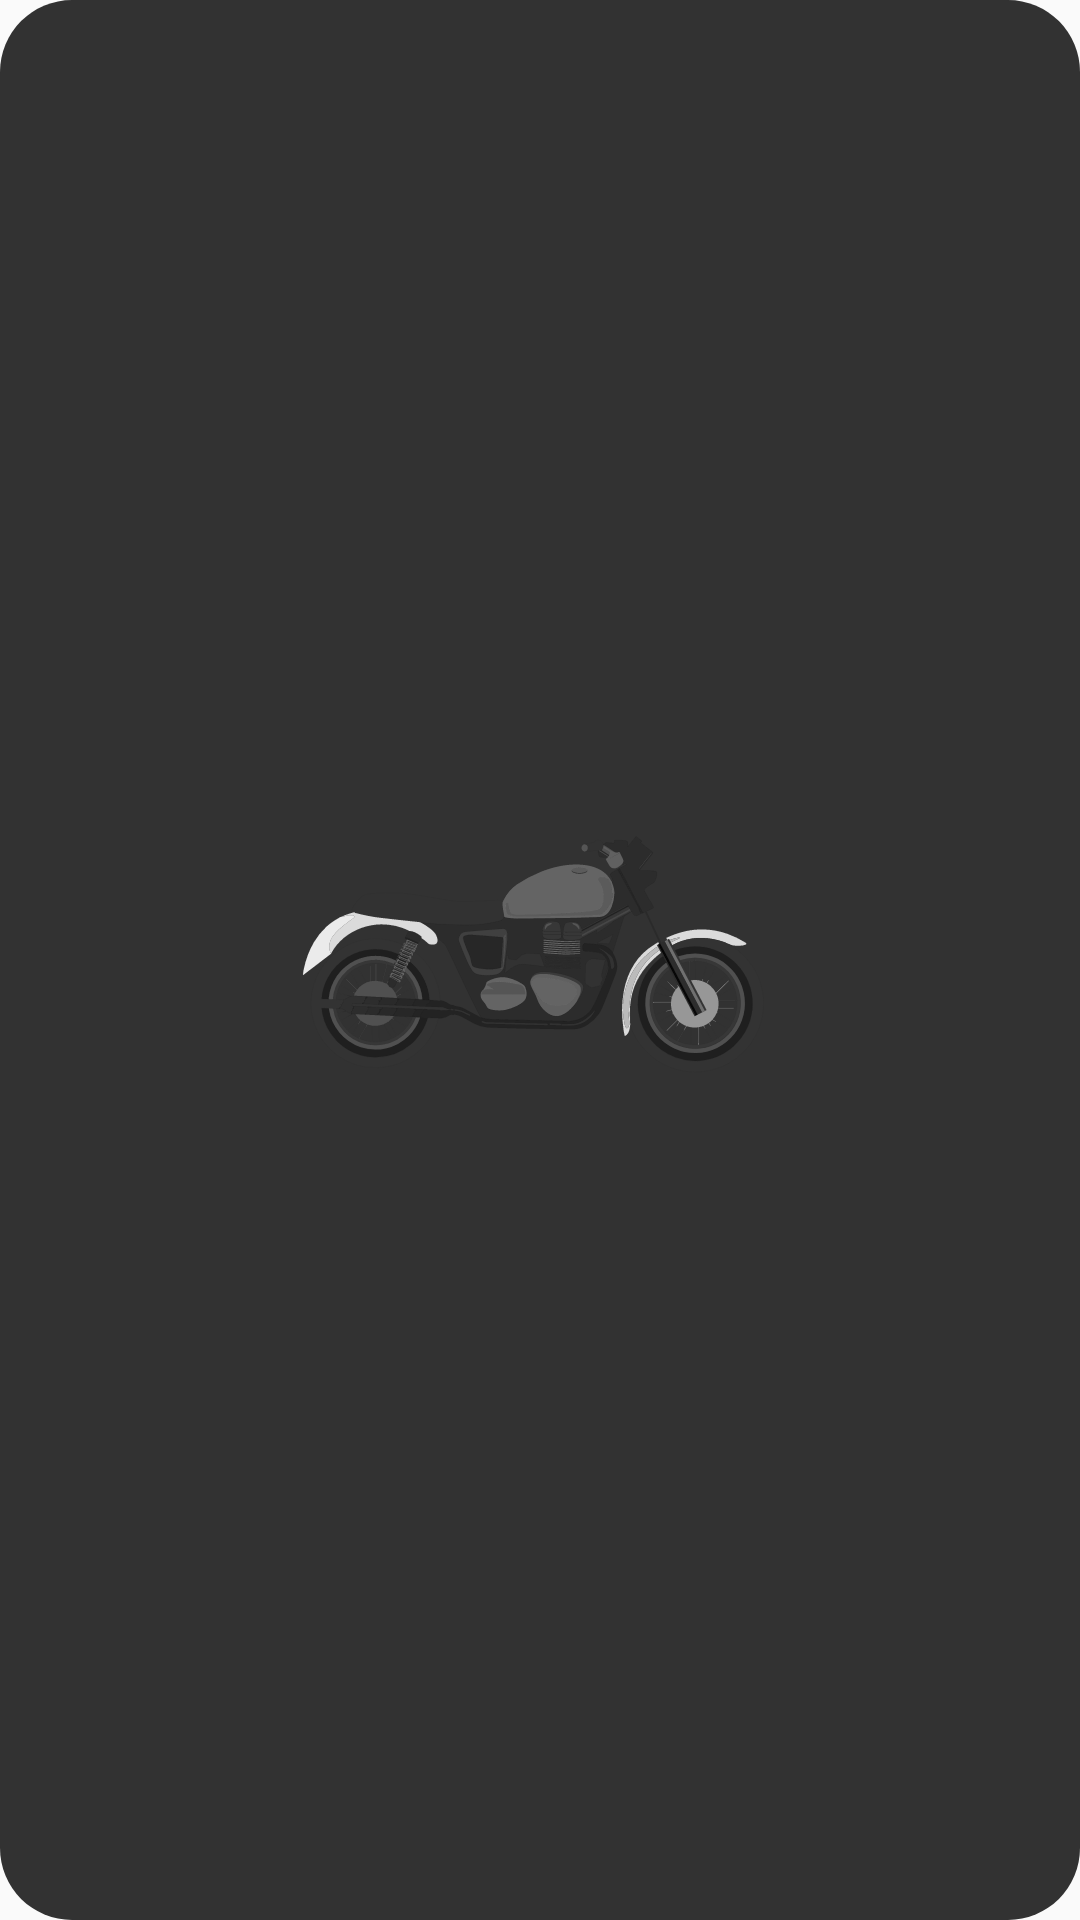

Here is an Android app screen rendered from its layout file. Give the layout XML and the strings, colors and styles it references.
<!-- AndroidManifest.xml: application theme Theme.MotoTPMS -->
<!-- res/layout/widget_layout.xml -->
<?xml version="1.0" encoding="utf-8"?>
<LinearLayout xmlns:android="http://schemas.android.com/apk/res/android"
    android:id="@+id/widget_layout"
    android:baselineAligned="false"
    android:orientation="horizontal"
    android:layout_width="match_parent"
    android:layout_height="match_parent"
    android:paddingLeft="20sp"
    android:paddingRight="20sp"
    android:layout_gravity="center"
    android:showDividers="middle"
    android:divider="@drawable/widget_divider"
    android:background="@drawable/rounded_corner_background">
    <LinearLayout
        android:layout_width="wrap_content"
        android:layout_height="wrap_content"
        android:layout_weight="0.33"
        android:orientation="horizontal"
        android:layout_gravity="center">
        <TextView
            android:id="@+id/widget_rear_pressure"
            android:layout_width="wrap_content"
            android:layout_height="wrap_content"
            android:textSize="16sp"
            android:textColor="@color/white"/>
        <TextView
            android:id="@+id/widget_rear_pressure_unit"
            android:layout_width="wrap_content"
            android:layout_height="wrap_content"
            android:text="@string/pressure_unit"
            android:textSize="16sp"
            android:textColor="@color/white"
            android:paddingStart="5sp"
            android:paddingEnd="0sp"
            android:visibility="invisible"/>
    </LinearLayout>
    <RelativeLayout
        android:layout_width="wrap_content"
        android:layout_height="wrap_content"
        android:layout_weight="0.33"
        android:gravity="center">
        <ImageView
            android:id="@+id/widget_front_image"
            android:layout_width="190sp"
            android:layout_height="wrap_content"
            android:contentDescription="@string/no_sensor_data"
            android:src="@drawable/rear_no_data_front_no_data"/>
    </RelativeLayout>
        <LinearLayout
            android:layout_width="wrap_content"
            android:layout_height="wrap_content"
            android:orientation="horizontal"
            android:layout_weight="0.33"
            android:layout_gravity="center">
            <TextView
                android:id="@+id/widget_front_pressure"
                android:layout_width="wrap_content"
                android:layout_height="wrap_content"
                android:textSize="16sp"
                android:textColor="@color/white"/>
            <TextView
                android:id="@+id/widget_front_pressure_unit"
                android:layout_width="wrap_content"
                android:layout_height="wrap_content"
                android:text="@string/pressure_unit"
                android:textSize="16sp"
                android:textColor="@color/white"
                android:paddingStart="5sp"
                android:paddingEnd="0sp"
                android:visibility="invisible"/>
        </LinearLayout>
</LinearLayout>
<!-- resources referenced by this layout -->
<resources>
  <color name="white">#FFFFFFFF</color>
  <!-- drawable rear_no_data_front_no_data: vector/xml drawable (drawable, 112513 chars, omitted) -->
  <!-- drawable rounded_corner_background (drawable) -->
  <?xml version="1.0" encoding="utf-8"?>
  <shape xmlns:android="http://schemas.android.com/apk/res/android">
      <solid android:color="@color/widget_background_tint" /> 
      <corners android:radius="24dp" /> 
  </shape>
  <!-- drawable widget_divider (drawable) -->
  <?xml version="1.0" encoding="utf-8"?>
  <shape xmlns:android="http://schemas.android.com/apk/res/android">
      <size
          android:height="64sp"
          android:width="10sp">
      </size>
  </shape>
  <string name="no_sensor_data">Sem dados de sensor</string>
  <string name="pressure_unit"> psi</string>
  <style name="Theme.MotoTPMS" parent="android:Theme.Material.Light.NoActionBar" />
  <color name="widget_background_tint">#CC000000</color>
</resources>
